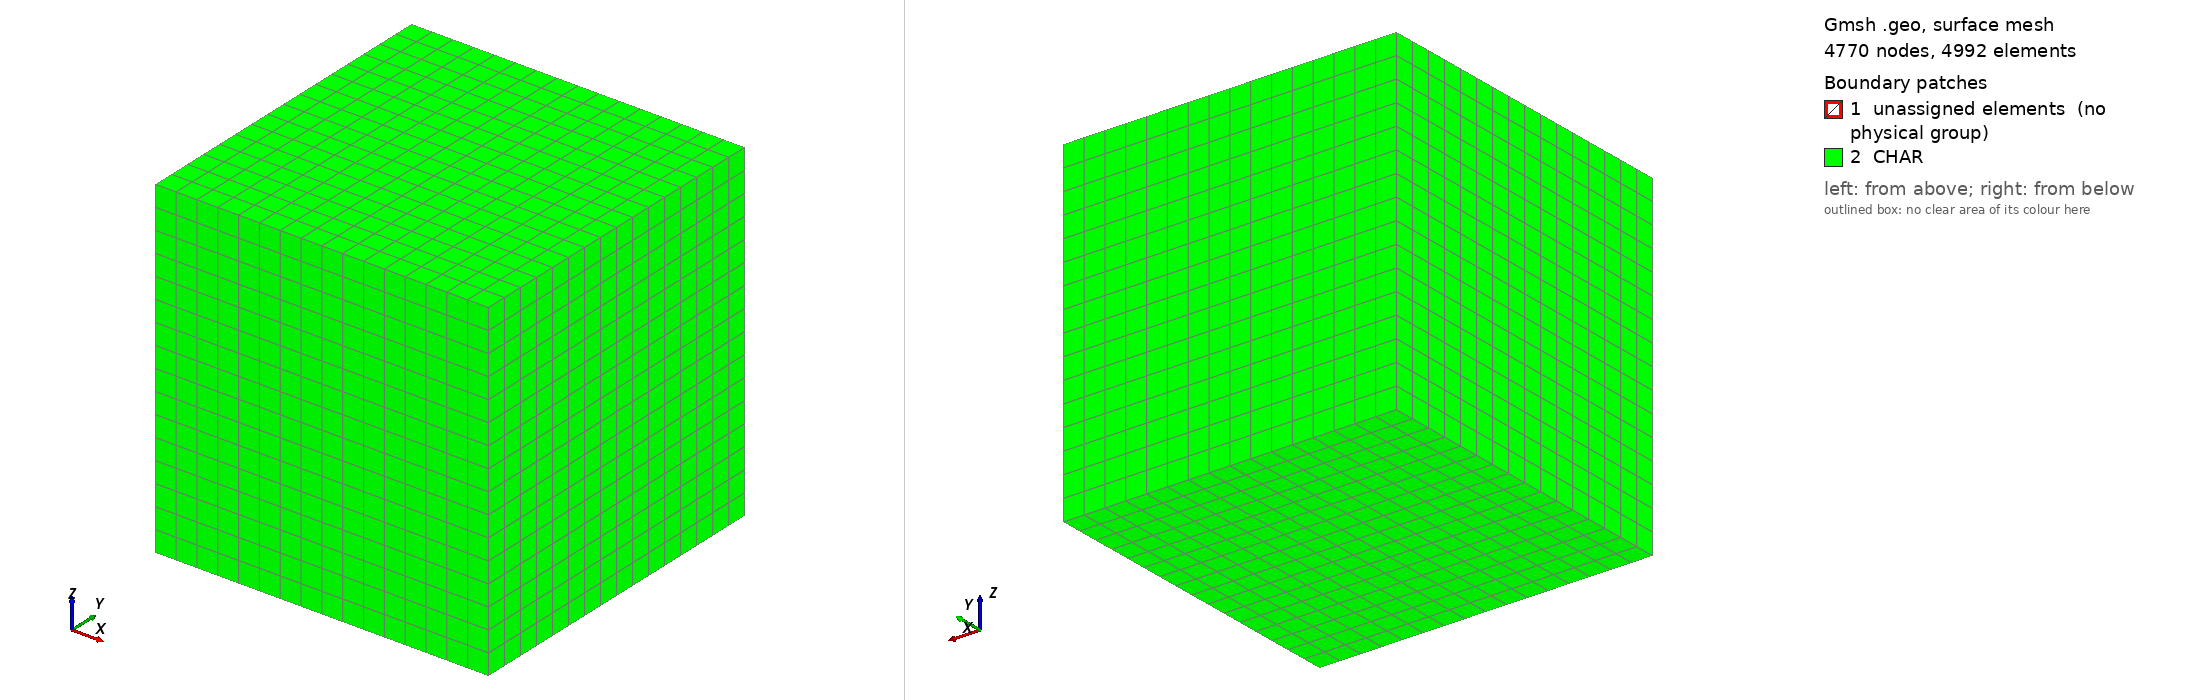

Gmsh geometry script, surface-meshed: 4770 nodes, 4992 surface elements. Boundary patches (legend numbers): 1 unassigned elements (no physical group), 2 CHAR. Left view from above one corner, right view from below the opposite corner. Legend entries are the model's physical surfaces; 'unassigned elements' are surfaces in no physical group. The drawing asked Gmsh for element sizes between 1% and 20% of the model's largest extent; the script's own settings can give other sizes.

=== box2.geo (drawn) ===
R1 = .24;  // Size of inner cube
R2 = 1.;  // Length of outer prism
R3 = 1.;  // Width of outer prism
NN = 16;  // Number of cells in each direction on inner cube
NL = 10;  // Number of cells going outwards
prog1 = 1.25;  // Geometric progression factor for outward layers

/* ---- Inner Sphere Surface ---- */

Point(1) = {0.0,0.0,0.0,1.};

Point(2) = {-R1, -R1, -R1};
Point(3) = { R1, -R1, -R1};
Point(4) = { R1,  R1, -R1};
Point(5) = {-R1,  R1, -R1};

Point(6) = {-R1, -R1, R1};
Point(7) = { R1, -R1, R1};
Point(8) = { R1,  R1, R1};
Point(9) = {-R1,  R1, R1};

// 'Bottom' circles
Line(1) = {2,3};
Line(2) = {3,4};
Line(3) = {4,5};
Line(4) = {5,2};

// 'Top' circles
Line(5) = {6,7};
Line(6) = {7,8};
Line(7) = {8,9};
Line(8) = {9,6};

// 'Vertical' circles
Line(9) = {2,6};
Line(10) = {3,7};
Line(11) = {4,8};
Line(12) = {5,9};

Transfinite Line {1:12} = NN+1 Using Progression 1.0;

Line Loop (1) = {1,2,3,4};
Line Loop (2) = {5,6,7,8};
Line Loop (3) = {4,9,-8,-12};
Line Loop (4) = {2,11,-6,-10};
Line Loop (5) = {1,10,-5,-9};
Line Loop (6) = {3,12,-7,-11};

Plane Surface (1) = {1};
Plane Surface (2) = {2};
Plane Surface (3) = {3};
Plane Surface (4) = {4};
Plane Surface (5) = {5};
Plane Surface (6) = {6};

Transfinite Surface {1:6};
Recombine Surface {1:6};


/* ---- Outer Sphere Surface ---- */

Point(11) = {0.0,0.0,0.0,1.};

Point(12) = {-R2, -R3, -R2};
Point(13) = { R2, -R3, -R2};
Point(14) = { R2,  R3, -R2};
Point(15) = {-R2,  R3, -R2};

Point(16) = {-R2, -R3, R2};
Point(17) = { R2, -R3, R2};
Point(18) = { R2,  R3, R2};
Point(19) = {-R2,  R3, R2};

// 'Bottom' circles
Line(21) = {12,13};
Line(22) = {13,14};
Line(23) = {14,15};
Line(24) = {15,12};

// 'Top' circles
Line(25) = {16,17};
Line(26) = {17,18};
Line(27) = {18,19};
Line(28) = {19,16};

// 'Vertical' circles
Line(29) = {12,16};
Line(30) = {13,17};
Line(31) = {14,18};
Line(32) = {15,19};

Transfinite Line {21:32} = NN+1 Using Progression 1.0;

Line Loop (11) = {21,22,23,24};
Line Loop (12) = {25,26,27,28};
Line Loop (13) = {24,29,-28,-32};
Line Loop (14) = {22,31,-26,-30};
Line Loop (15) = {21,30,-25,-29};
Line Loop (16) = {23,32,-27,-31};

Plane Surface (11) = {11};
Plane Surface (12) = {12};
Plane Surface (13) = {13};
Plane Surface (14) = {14};
Plane Surface (15) = {15};
Plane Surface (16) = {16};

Transfinite Surface {11:16};
Recombine Surface {11:16};


/* ---- Connecting Lines ---- */

Line(41) = {2,12};
Line(42) = {3,13};
Line(43) = {4,14};
Line(44) = {5,15};
Line(45) = {6,16};
Line(46) = {7,17};
Line(47) = {8,18};
Line(48) = {9,19};

Transfinite Line {41:48} = NL+1 Using Progression prog1;

/* ---- Connecting Planes ---- */

Line Loop (21) = {-1,41,21,-42};
Line Loop (22) = {-2,42,22,-43};
Line Loop (23) = {-3,43,23,-44};
Line Loop (24) = {-4,44,24,-41};

Line Loop (25) = {5,46,-25,-45};
Line Loop (26) = {6,47,-26,-46};
Line Loop (27) = {7,48,-27,-47};
Line Loop (28) = {8,45,-28,-48};

Line Loop (29) = {-9,41,29,-45};
Line Loop (30) = {-10,42,30,-46};
Line Loop (31) = {-11,43,31,-47};
Line Loop (32) = {-12,44,32,-48};

Plane Surface (31) = {21};
Plane Surface (32) = {22};
Plane Surface (33) = {23};
Plane Surface (34) = {24};
Plane Surface (35) = {25};
Plane Surface (36) = {26};
Plane Surface (37) = {27};
Plane Surface (38) = {28};
Plane Surface (39) = {29};
Plane Surface (40) = {30};
Plane Surface (41) = {31};
Plane Surface (42) = {32};

Transfinite Surface {31:42};
Recombine Surface {31:42};

/* ---- Construct All Volumes ---- */

Surface Loop (1) = {1,11,31,32,33,34};
Surface Loop (2) = {2,12,35,36,37,38};
Surface Loop (3) = {5,15,31,35,39,40};
Surface Loop (4) = {4,14,32,36,40,41};
Surface Loop (5) = {6,16,33,37,41,42};
Surface Loop (6) = {3,13,34,38,42,39};
Surface Loop (7) = {1,2,3,4,5,6};

Volume (1) = {1};
Volume (2) = {2};
Volume (3) = {3};
Volume (4) = {4};
Volume (5) = {5};
Volume (6) = {6};
Volume (7) = {7};
Transfinite Volume {1:7};

/* ---- Physical Names (Boundary Names) ---- */

Physical Volume ("FLUID") = {1:7};
Physical Surface ("CHAR") = {11:16};

Mesh.ElementOrder = 1;
